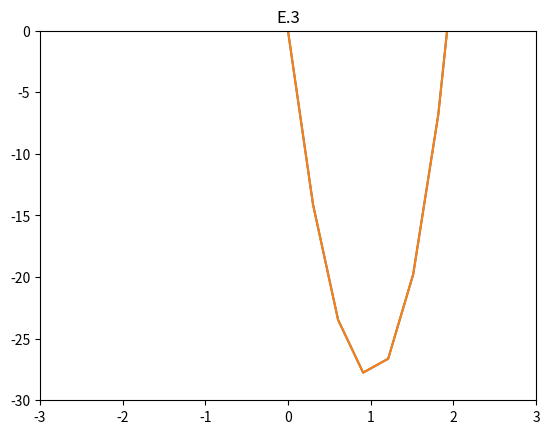
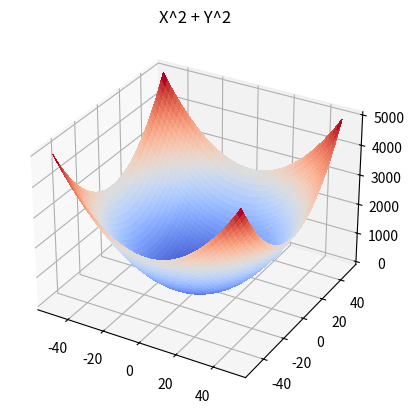
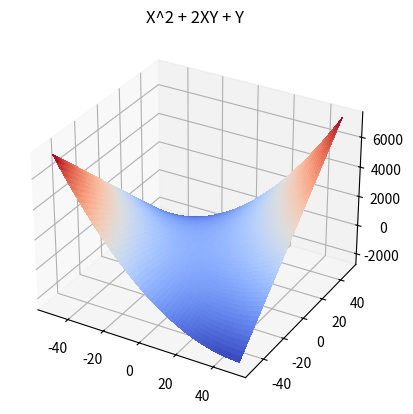

Python code for these plots, in order:
#/ Reardon, Bradley
#/ 6202 HW3

import numpy as np
import matplotlib.pyplot as plt
from matplotlib import cm
from mpl_toolkits.mplot3d import Axes3D
#------------------------------------------------------
#E.1 (answer contained within triple quote)
#------------------------------------------------------
'''
i. 6cos(6x-1)
ii. 7x^7-4/x^5
iii.((-1/x^2) – (2/x^3))e^((1/x) + (1/x^2))
iv. 12cos(6x-1)sin(6x-1)
'''

#------------------------------------------------------
#E.2 (partial answer contained within triple quote)
#------------------------------------------------------
'''
The function is decreasing when -9 < x < 1 and is concave up when x > 1.
'''
x2 = np.linspace(-20,10, 100)
y2 = 2*x2**3+24*x2**2-54*x2
plt.plot(x2,y2)
plt.title('E.2')
plt.show()

#------------------------------------------------------
#E.3 (answer contained within triple quote)
#------------------------------------------------------
'''
critical points: 1 (local min), -9 (local max)
'''

'''
//scrap work//
f(x) = 2x^3+24x^2−54x
f prime   = 6x^2+48x-54
     = x^2+8x-9
     = (x-1)(x+9)
     x = 1, -9
     
Global min on [-3,3]: 1
Global max on [-3,3]: -9

Global min on [-infinity,0]: 1
Global max on [-infinity,0]: no max
'''
values = [float('inf')*-1, -9, -.00000000000001, 1]

for x in values:
    print(2 * x ** 3 + 24 * x ** 2 - 54 * x)

plt.plot(x2,y2)
plt.xlim(-3,3)
plt.ylim(-30,0)
plt.title('E.3')
plt.show()


#------------------------------------------------------
#E.4 (partial answer contained within triple quote)
#------------------------------------------------------
'''
i. 
d/dx: 2x
d/dy: 2y

gradient vector: [2x 2y]

ii.
@ (1,2): [2, 4]
@ (2,1): [4, 2]
@ (0,0): [0, 0]
'''

fig, ax = plt.subplots(subplot_kw={"projection": "3d"})

X = np.arange(-50, 50, 0.25)
Y = np.arange(-50, 50, 0.25)
X, Y = np.meshgrid(X, Y)
Z = X**2 + Y**2

surf = ax.plot_surface(X, Y, Z, cmap=cm.coolwarm,
                       linewidth=0, antialiased=False)
plt.title('X^2 + Y^2')
plt.show()


#------------------------------------------------------
#E.5 (partial answer contained within triple quote)
#------------------------------------------------------
'''
i. 
d/dx: 2x + 2y
d/dy: 2x + 1

gradient vector: [2x + 2y, 2x + 1]

ii.
@ (1,1): [4, 3]
@ (0,-1): [-2, 1]
@ (0,0): [0, 1]
'''

fig, ax = plt.subplots(subplot_kw={"projection": "3d"})

X = np.arange(-50, 50, 0.25)
Y = np.arange(-50, 50, 0.25)
X, Y = np.meshgrid(X, Y)
Z = 2*X*Y + X**2 + Y

surf = ax.plot_surface(X, Y, Z, cmap=cm.coolwarm,
                       linewidth=0, antialiased=False)
plt.title('X^2 + 2XY + Y')
plt.show()


#------------------------------------------------------
#E.6 (answer contained within triple quote)
#------------------------------------------------------

'''
i. f(x) = 3x - 0.5
ii. f(x) = 3x - 4
iii. f(x) = -x/5 + 2.6
iv. f(x) = -x + 3
v. f(x) = x - 2
'''

#------------------------------------------------------
#E.7 (partial answer contained within triple quote)
#------------------------------------------------------

'''
i. eigenvalues: 2,5
   eigenvectors: [[1,0], [0,1]]


   [2-L, 0]
   [0, 5-L]
   L^2 - 7L + 10 = 0
   (L-5)(L-2)
   L = 5, 2
   
   L = 5;
   [2-5, 0]   [-3,0]
   [0, 5-5] = [0,0]
   -3x1 + 0x2 = 0
   -3x1 = 0x2
   x1 = 0
   x2 = 1
   eigenvector = [0,1]
   
   check: [0,5] = [0,5]
   
   L = 2;
   [2-2, 0]   [0,0]
   [0, 2-5] = [0,-3]
   0x1 + 0x2 = 0
   0x1 = 0x2
   x1 = 1
   x2 = 0
   eigenvector = [1,0]
   
   check: [2,0] = [2,0]
   
ii. eigenvalues: 7, 3
    eigenvectors: [[1,2], [1,-2]]

    [5-L, 1]
    [4, 5-L]
    L^2 - 10L + 21
    (L-3)(L-7)
    L = 7, 3
    
    L =7;
    [5-7, 1]   [-2,1]
    [4, 5-7] = [4,-2]
    -2(x1) + 1(x2) = 0
    2x1 = x2
    x1 = 1
    x2 = 2
    eigenvector = [1,2]
    
    check: [7, 14], [7, 14]
    
    L =3;
    [5-3, 1]   [2,1]
    [4, 5-3] = [4,2]
    2(x1) + 1(x2) = 0
    -2x1 = x2
    x1 = 1
    x2 = -2
    eigenvector = [1,-2]
    
    check: [3,-6] = [3,-6]

iii. eigenvalues: 6, -2
     eigenvectors: [[1, 0.6], [1,-1]]


     [3-L, 5]
     [3, 1-L]
     L^2 - 4L - 12
     (L-6)(L+2)
     L = 6, -2
     
     L = 6;
     [3-6, 5]   [-3,5]
     [3, 1-6] = [3,-5]
     -3x1 + 5x2 = 0
     3x1 = 5x2
     x1 = 1
     x2 = 0.6
     eigenvector = [1,0.6]
     
     check: [6,3.6] = [6, 3.6]
     
     L = -2;
     [3-(-2), 5]   [5,5]
     [3, 1-(-2)] = [3,3]
     5x1 + 5x2 = 0
     -5x1 = 5x2
     x1 = 1
     x2 = -1
     eigenvector = [1,-1]
     
     check: [-2, 2] = [-2,2]

'''
v71 = np.matrix('2,0; 0,5')
v72 = np.matrix('5,1; 4,5')
v73 = np.matrix('3,5; 3,1')

print('i. eig:', np.linalg.eig(v71))
print('ii. eig:', np.linalg.eig(v72))
print('iii. eig:', np.linalg.eig(v73))